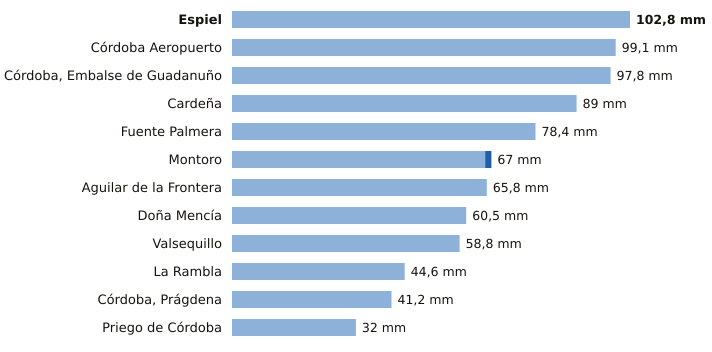

The data file committed next to this chart (first rows):
estacion, provincia, indicativo, mm_6_dias_anteriores, mm_hoy, mm_7_dias, horas_de_hoy
Espiel, Córdoba, 5459X, 102.8, 0.0, 102.8, 5
Córdoba Aeropuerto, Córdoba, 5402, 99.1, 0.0, 99.1, 6
Córdoba, Embalse de Guadanuño, Córdoba, 5394X, 97.8, 0.0, 97.8, 6
Cardeña, Córdoba, 5346X, 89.0, 0.0, 89.0, 5
Fuente Palmera, Córdoba, 5470, 78.4, 0.0, 78.4, 5
Montoro, Córdoba, 5361X, 65.4, 1.6, 67.0, 5
Aguilar de la Frontera, Córdoba, 5624X, 65.8, 0.0, 65.8, 5
Doña Mencía, Córdoba, 5427X, 60.5, 0.0, 60.5, 6
Valsequillo, Córdoba, 4263X, 58.8, 0.0, 58.8, 5
La Rambla, Córdoba, 5625X, 44.6, 0.0, 44.6, 5
Córdoba, Prágdena, Córdoba, 5429X, 41.2, 0.0, 41.2, 5
Priego de Córdoba, Córdoba, 5412X, 32.0, 0.0, 32.0, 6
